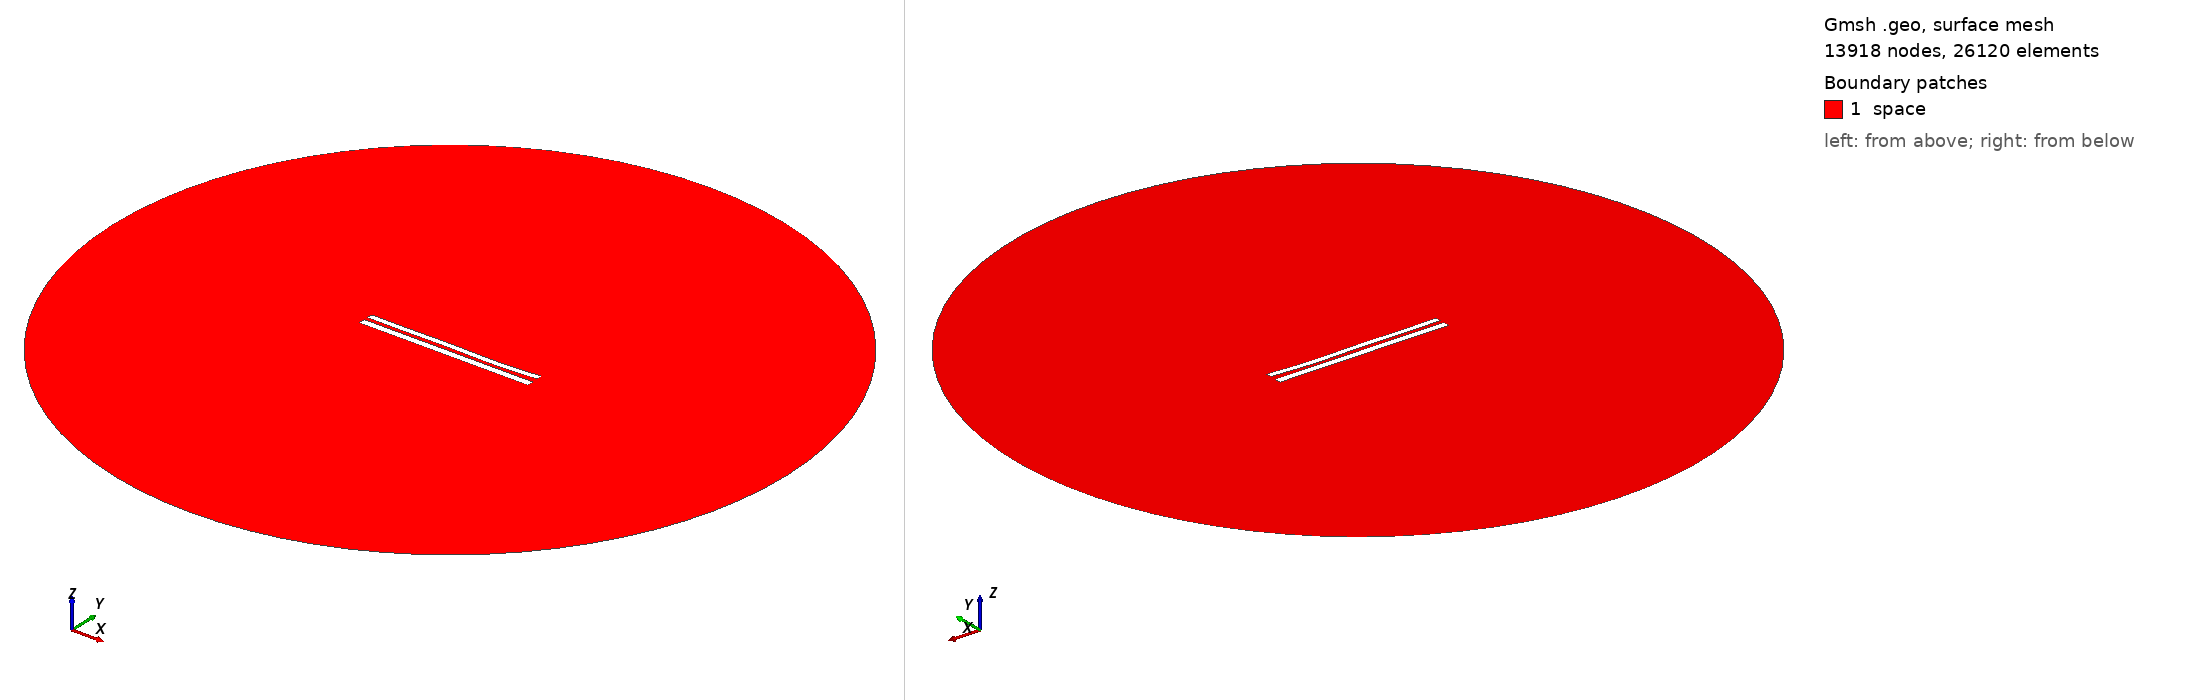

Gmsh geometry script, surface-meshed: 13918 nodes, 26120 surface elements. Boundary patches (legend numbers): 1 space. Left view from above one corner, right view from below the opposite corner. Legend entries are the model's physical surfaces. The drawing asked Gmsh for element sizes between 1% and 20% of the model's largest extent; the script's own settings can give other sizes.

=== 8521.geo (drawn) ===
//---------------------------------------
// Geometry kernel
//---------------------------------------

SetFactory("OpenCASCADE");



//---------------------------------------
// Parameters of the geometry
//---------------------------------------

// Overetch of the upper plate
overetch = 0.25;

// Distance between the plates
distance = 2.25;

// Discretization over the x axis (for the deformation)
nx = 50; 

// Length of the plate
L = 100 - overetch; 

// Number of modes
n = 4; 

// 1st mode coefficient
coeff(1) = 0.07499999999999998;
beta(1) = 0.596864 * 3.1415926535 / L;

// 2nd mode coefficient
coeff(2) = -0.15;
beta(2) = 1.49418 * 3.1415926535 / L;

// 3rd mode coefficient
coeff(3) = 0.15;
beta(3) = 2.50025 * 3.1415926535 / L;

// 4th mode coefficient
coeff(4) = -0.15;
beta(4) = 3.49999 * 3.1415926535 / L;



//---------------------------------------
// Upper plate (deformed rectangle)
//---------------------------------------

// Coordiantes of the upper plate
xmin = -50;
xmax = 50 - overetch;

// Height of the upper plate
yheight = 4 - 2 * overetch;

// Indexes of the points
UpperID[] = {};
LowerID[] = {};
LeftID[] = {};
RightID[] = {};

// Point index
p = 1;

// Horizontal edges
For i In {1:nx}
    x = xmin + (i-1)*(xmax - xmin)/(nx-1);

    y_bottom = distance / 2 + overetch;
    For j In {1:n}
        C = (Cosh(beta(j)*L) + Cos(beta(j)*L)) / (Sinh(beta(j)*L) + Sin(beta(j)*L));
        y_bottom  = y_bottom + coeff(j) * (Cosh(beta(j)*(x+50)) - Cos(beta(j)*(x+50)) - C * (Sinh(beta(j)*(x+50)) - Sin(beta(j)*(x+50))));
    EndFor

    y_top = y_bottom + yheight;

    Point(p) = {x, y_top, 0, 1.0};
    UpperID[i] = p;
    p = p + 1;

    Point(p) = {x, y_bottom, 0, 1.0};
    LowerID[i] = p;
    p = p + 1;
EndFor

// Create point lists
UpperPts[] = {}; LowerPts[] = {};
For i In {1:nx}
  UpperPts[] += {UpperID[i]};
  LowerPts[] += {LowerID[i]};
EndFor

// Build splines
Spline(1) = {UpperPts[]};
Spline(2) = {LowerPts[]};
Line(3) = {LowerPts[nx-1], UpperPts[nx-1]};
Line(4) = {LowerPts[0], UpperPts[0]};

// Build the plane surface
Curve Loop(1) = {2, 3, -1, -4};
Plane Surface(1) = {1};



//---------------------------------------
// Lower plate (rectangle)
//---------------------------------------

// Vertices
Point(1001) = {-50, -1, 0, 1.0};
Point(1002) = { 50, -1, 0, 1.0};
Point(1003) = { 50,  -5, 0, 1.0};
Point(1004) = {-50,  -5, 0, 1.0};

// Edges
Line(5) = {1001, 1002};
Line(6) = {1002, 1003};
Line(7) = {1003, 1004};
Line(8) = {1004, 1001};

// Plane surface
Line Loop(2) = {5, 6, 7, 8};
Plane Surface(2) = {2}; 



//---------------------------------------
// Outer (fictious) boundary
//---------------------------------------

// Points
Point(1005) = {0, 0, 0};       // Center
Point(1006) = {200, 0, 0};     // Start point
Point(1007) = {0, 200, 0};     // 90 degrees
Point(1008) = {-200, 0, 0};    // 180 degrees
Point(1009) = {0, -200, 0};    // 270 degrees

// Circle arcs (each needs start, center, end)
Circle(9) = {1006, 1005, 1007};
Circle(10) = {1007, 1005, 1008};
Circle(11) = {1008, 1005, 1009};
Circle(12) = {1009, 1005, 1006};

// Plane surface for the entire domain
Curve Loop(3) = {9, 10, 11, 12};
Surface(3) = {3};

// Subtract the plates from the whole domain to obtain the actual domain where we want to solve the equations
BooleanDifference{ Surface{3}; Delete; }{ Surface{1}; Surface{2}; Delete; }




//---------------------------------------
// Transfinite Lines/Curves
//---------------------------------------

// Set the number of points on the boundaries
r = 7;

// Plates
Transfinite Curve {1, 2} = 50*r Using Progression 1;
Transfinite Curve {3, 4} = 2*r Using Progression 1;
Transfinite Line {5, 7} = 50*r Using Progression 1;
Transfinite Line {6, 8} = 2*r Using Progression 1;

// Outer boundary
Transfinite Line {9, 10, 11, 12} = 20 Using Progression 1;



//---------------------------------------
// Physical groups
//---------------------------------------                

// Physical curves (boundaries)
Physical Line("force_segment", 10) = {2};
Physical Line("upper_plate", 11) = {1, 3, 4};
Physical Line("lower_plate", 12) = {5, 6, 7, 8};
Physical Line("boundary", 20) = {9, 10, 11, 12};

// Physical Surfaces
Physical Surface("space", 30) = {3};



//---------------------------------------
// 6. Generate the Mesh
//---------------------------------------

// 2D mesh generation
Mesh 2;
